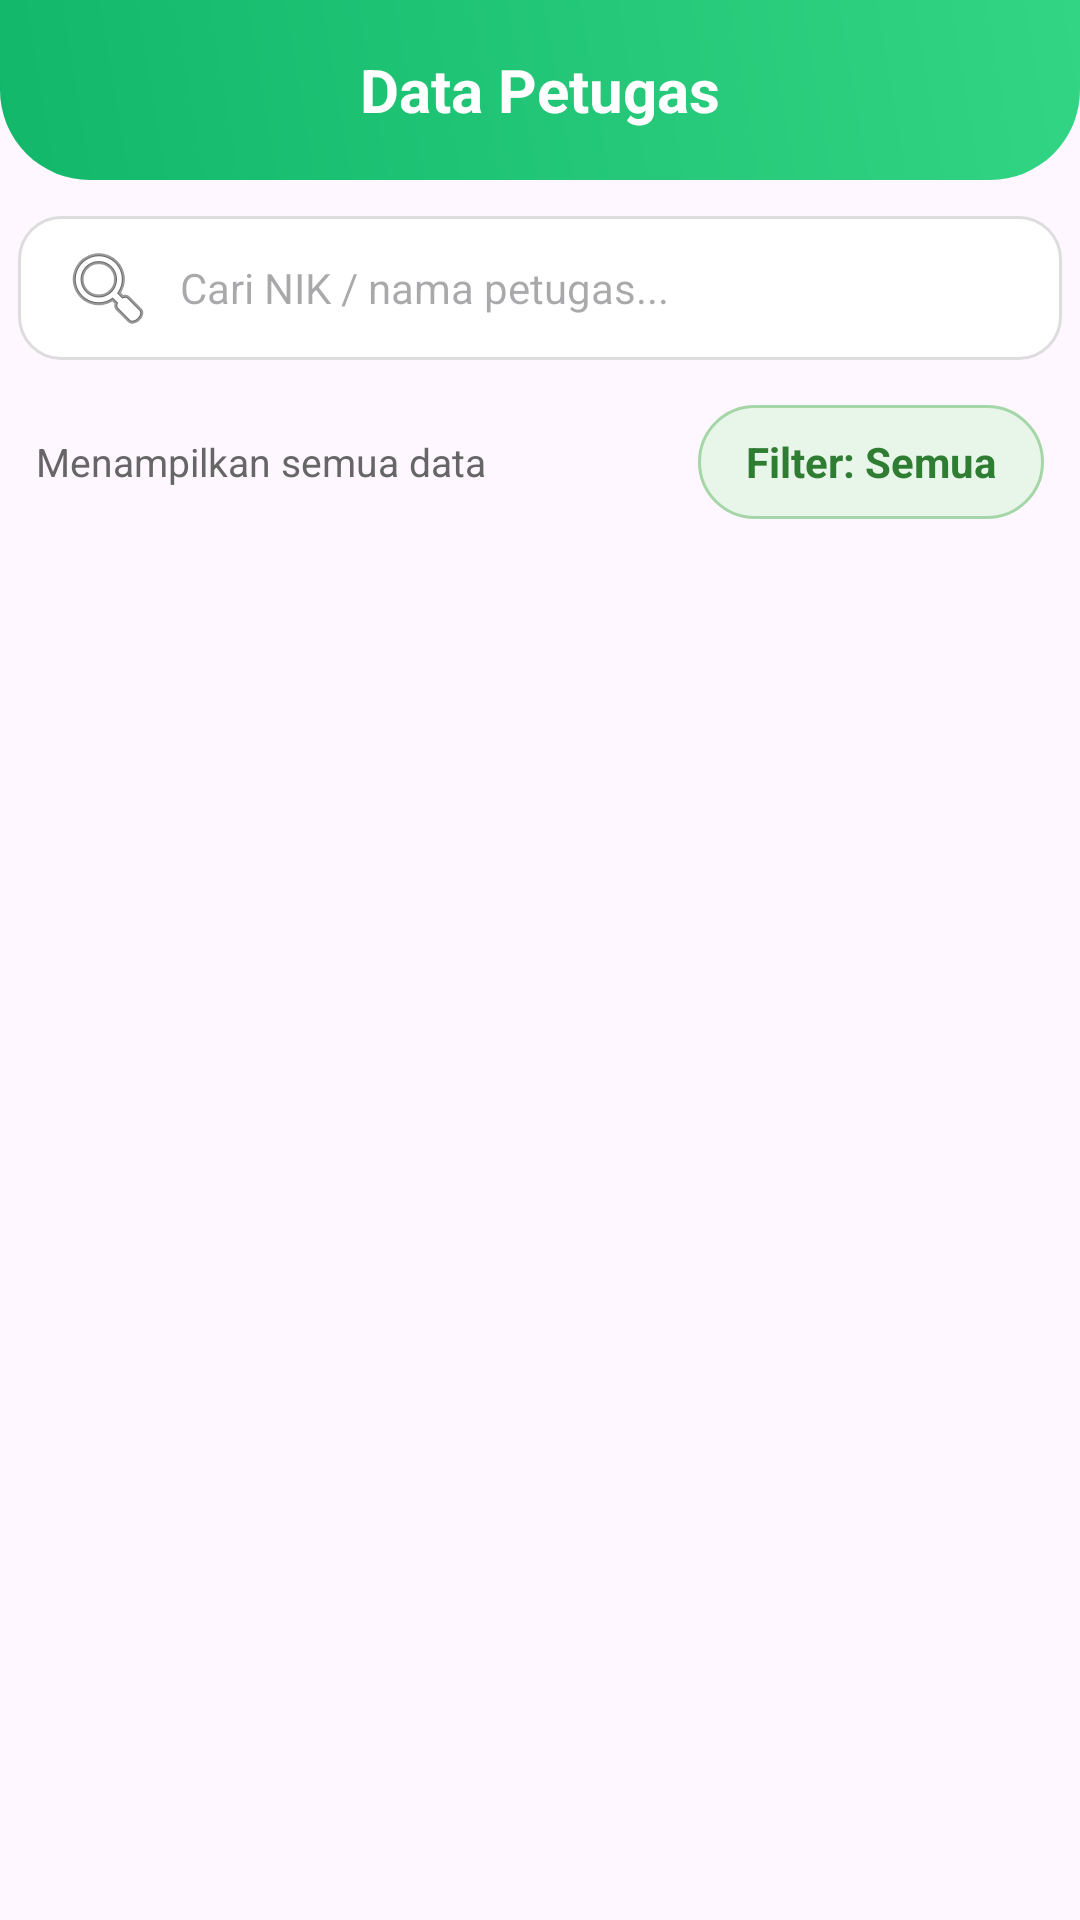

Layout XML and referenced resources for this Android screen:
<!-- AndroidManifest.xml: application theme Theme.BodyGoals -->
<!-- res/layout/activity_data_petugas.xml -->
<?xml version="1.0" encoding="utf-8"?>
<LinearLayout xmlns:android="http://schemas.android.com/apk/res/android"
    xmlns:app="http://schemas.android.com/apk/res-auto"
    xmlns:tools="http://schemas.android.com/tools"
    android:id="@+id/mainDataPetugas"
    android:layout_width="match_parent"
    android:layout_height="match_parent"
    android:orientation="vertical"
    tools:context=".admin.DataPetugas">

    <RelativeLayout
        android:id="@+id/headerDataPetugas"
        android:layout_width="match_parent"
        android:layout_height="60dp"
        android:background="@drawable/bg_header_green"
        android:paddingStart="16dp"
        android:paddingEnd="16dp"
        android:layout_alignParentTop="true">

        <ImageView
            android:id="@+id/btnBackDataPetugas"
            android:layout_width="35dp"
            android:layout_height="35dp"
            android:layout_centerVertical="true"
            android:src="@drawable/ic_back"
            app:tint="#FFFFFF" />

        <TextView
            android:layout_width="wrap_content"
            android:layout_height="wrap_content"
            android:layout_centerInParent="true"
            android:text="Data Petugas"
            android:textColor="#FFFFFF"
            android:textSize="20sp"
            android:textStyle="bold" />

        <ImageView
            android:id="@+id/btnAddDataPetugas"
            android:layout_width="35dp"
            android:layout_height="35dp"
            android:layout_centerVertical="true"
            android:layout_alignParentEnd="true"
            android:src="@drawable/ic_add"
            app:tint="#FFFFFF" />

    </RelativeLayout>

    <RelativeLayout
        android:layout_width="match_parent"
        android:layout_height="wrap_content">

        <EditText
            android:id="@+id/edtCariPetugas"
            android:layout_width="match_parent"
            android:layout_height="48dp"
            android:layout_marginStart="6dp"
            android:layout_marginTop="12dp"
            android:layout_marginEnd="6dp"
            android:background="@drawable/bg_search"
            android:drawableStart="@android:drawable/ic_menu_search"
            android:drawablePadding="8dp"
            android:hint="Cari NIK / nama petugas..."
            android:inputType="text"
            android:paddingStart="14dp"
            android:paddingEnd="14dp"
            android:textColor="#222222"
            android:textSize="14sp" />

    </RelativeLayout>

    <LinearLayout
        android:layout_width="match_parent"
        android:layout_height="wrap_content"
        android:layout_marginStart="12dp"
        android:layout_marginTop="10dp"
        android:layout_marginEnd="12dp"
        android:gravity="center_vertical"
        android:paddingTop="5dp"
        android:paddingBottom="5dp"
        android:orientation="horizontal">

        <TextView
            android:id="@+id/tvJumlahData"
            android:layout_width="0dp"
            android:layout_height="wrap_content"
            android:layout_weight="1"
            android:text="Menampilkan semua data"
            android:textColor="#666666"
            android:textSize="13sp" />

        <TextView
            android:id="@+id/btnFilterPegawai"
            android:layout_width="wrap_content"
            android:layout_height="38dp"
            android:background="@drawable/bg_btn_filter"
            android:gravity="center"
            android:paddingStart="16dp"
            android:paddingEnd="16dp"
            android:text="Filter: Semua"
            android:textColor="#2E7D32"
            android:textSize="14sp"
            android:textStyle="bold" />

    </LinearLayout>

    <androidx.recyclerview.widget.RecyclerView
        android:id="@+id/rvDataPetugas"
        android:layout_width="match_parent"
        android:layout_height="match_parent"
        android:padding="12dp" />

    <TextView
        android:id="@+id/tvKosong"
        android:layout_width="match_parent"
        android:layout_height="wrap_content"
        android:padding="16dp"
        android:text="Data tidak ditemukan"
        android:textAlignment="center"
        android:textColor="#777777"
        android:textSize="14sp"
        android:visibility="gone" />

</LinearLayout>
<!-- resources referenced by this layout -->
<resources>
  <!-- drawable bg_btn_filter (drawable) -->
  <?xml version="1.0" encoding="utf-8"?>
  <shape xmlns:android="http://schemas.android.com/apk/res/android">
  
      <solid android:color="#E8F5E9" />
  
      <stroke
          android:width="1dp"
          android:color="#A5D6A7" />
  
      <corners android:radius="20dp" />
  
  </shape>
  <!-- drawable bg_header_green (drawable) -->
  <?xml version="1.0" encoding="utf-8"?>
  <shape xmlns:android="http://schemas.android.com/apk/res/android">
      <gradient
          android:startColor="#12B76A"
          android:endColor="#32D583"
          android:angle="45" />
      <corners
          android:bottomLeftRadius="30dp"
          android:bottomRightRadius="30dp" />
  </shape>
  <!-- drawable bg_search (drawable) -->
  <?xml version="1.0" encoding="utf-8"?>
  <shape xmlns:android="http://schemas.android.com/apk/res/android">
  
      <solid android:color="#FFFFFF" />
  
      <corners android:radius="14dp" />
  
      <stroke
          android:width="1dp"
          android:color="#DDDDDD" />
  
  </shape>
  <style name="Theme.BodyGoals" parent="Base.Theme.BodyGoals" />
  <style name="Base.Theme.BodyGoals" parent="Theme.Material3.Light.NoActionBar">
          
          
      </style>
</resources>
